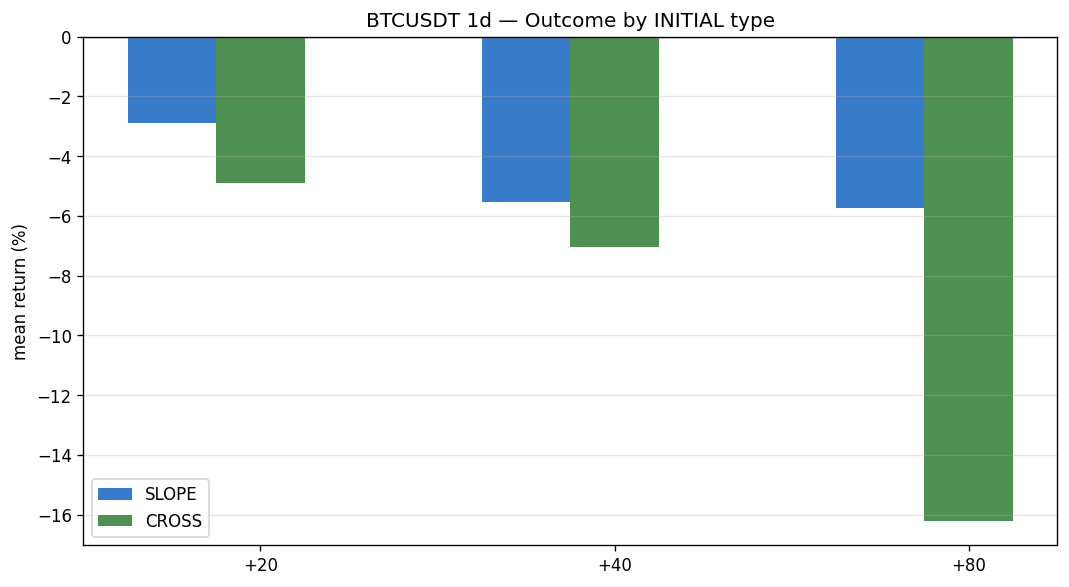

Values plotted in this chart, from the file beside it:
timestamp, initial_type, entry_price, initial_bar_index, survival_bars, return_5, mfe_5, mae_5, return_10, mfe_10, mae_10, return_20, mfe_20, mae_20, return_40, mfe_40, mae_40, return_80, mfe_80, mae_80
2025-09-28, SLOPE_CONFIRMED, 118595, 250, 45, 0.05113, 0.06412, -0.002662, -0.06704, 0.06412, -0.1399, -0.08683, 0.06412, -0.1399, -0.1061, 0.06412, -0.1657, -0.2549, 0.06412, -0.3204
2025-10-21, SLOPE_CONFIRMED, 111646, 274, 21, -0.02977, 0.04258, -0.04785, -0.0909, 0.04258, -0.1138, -0.1527, 0.04258, -0.1579, -0.1753, 0.04258, -0.2781, -0.1454, 0.04258, -0.2781
2025-10-26, CROSS_CONFIRMED, 114108, 276, 19, -0.03514, 0.01734, -0.06839, -0.1118, 0.01734, -0.1329, -0.1739, 0.01734, -0.1849, -0.218, 0.01734, -0.2936, -0.1622, 0.01734, -0.2936
2025-11-23, SLOPE_CONFIRMED, 86830, 303, 13, 0.04677, 0.07212, -0.01794, 0.07601, 0.0843, -0.03463, 0.03927, 0.08936, -0.03463, 0.03645, 0.08936, -0.03463, -0.2274, 0.1278, -0.309
2025-12-22, SLOPE_CONFIRMED, 87225, 335, 35, 0.01445, 0.03647, -0.006537, 0.04935, 0.05256, -0.006537, 0.1115, 0.1227, -0.006537, -0.1313, 0.1227, -0.1637, -0.1652, 0.1227, -0.3121
2026-01-01, SLOPE_CONFIRMED, 88839, 342, 28, 0.05526, 0.06698, -0.005168, 0.02448, 0.06698, -0.005168, 0.00693, 0.1023, -0.01773, -0.2251, 0.1023, -0.3246, -0.2362, 0.1023, -0.3246
2026-01-27, SLOPE_CONFIRMED, 84260, 371, 11, -0.1317, 0.0001131, -0.1468, -0.1676, 0.0001131, -0.2879, -0.2048, 0.0001131, -0.2879, -0.167, 0.0001131, -0.2879, -0.09992, 0.0001131, -0.2879
2026-02-09, SLOPE_CONFIRMED, 68020, 392, 43, -0.00047, 0.02894, -0.081, 0.01191, 0.03052, -0.081, 0.03707, 0.08865, -0.081, 0.001381, 0.1173, -0.081, 0.2018, 0.218, -0.081
2026-02-16, SLOPE_CONFIRMED, 68020, 392, 43, -0.00047, 0.02894, -0.081, 0.01191, 0.03052, -0.081, 0.03707, 0.08865, -0.081, 0.001381, 0.1173, -0.081, 0.2018, 0.218, -0.081
2026-02-27, SLOPE_CONFIRMED, 68432, 409, 26, 0.04062, 0.0801, -0.0005955, 0.02189, 0.1106, -0.0005955, -0.03538, 0.1106, -0.05015, 0.1061, 0.1447, -0.05015, 0.07577, 0.2107, -0.05015
2026-03-03, SLOPE_CONFIRMED, 68432, 409, 26, 0.04062, 0.0801, -0.0005955, 0.02189, 0.1106, -0.0005955, -0.03538, 0.1106, -0.05015, 0.1061, 0.1447, -0.05015, 0.07577, 0.2107, -0.05015
2026-04-06, CROSS_CONFIRMED, 71924, 438, 7, -0.01645, 0.02594, -0.02027, 0.07157, 0.0891, -0.02027, 0.07573, 0.1051, -0.02027, 0.07693, 0.1519, -0.02027, , , 
2026-05-03, SLOPE_CONFIRMED, 79861, 465, 24, 0.01024, 0.03743, -0.008509, 0.01539, 0.03743, -0.01385, -0.03501, 0.03743, -0.06976, , , , , , 
2026-05-25, SLOPE_CONFIRMED, 71409, 493, 6, -0.1474, 0.0, -0.1719, , , , , , , , , , , , 
